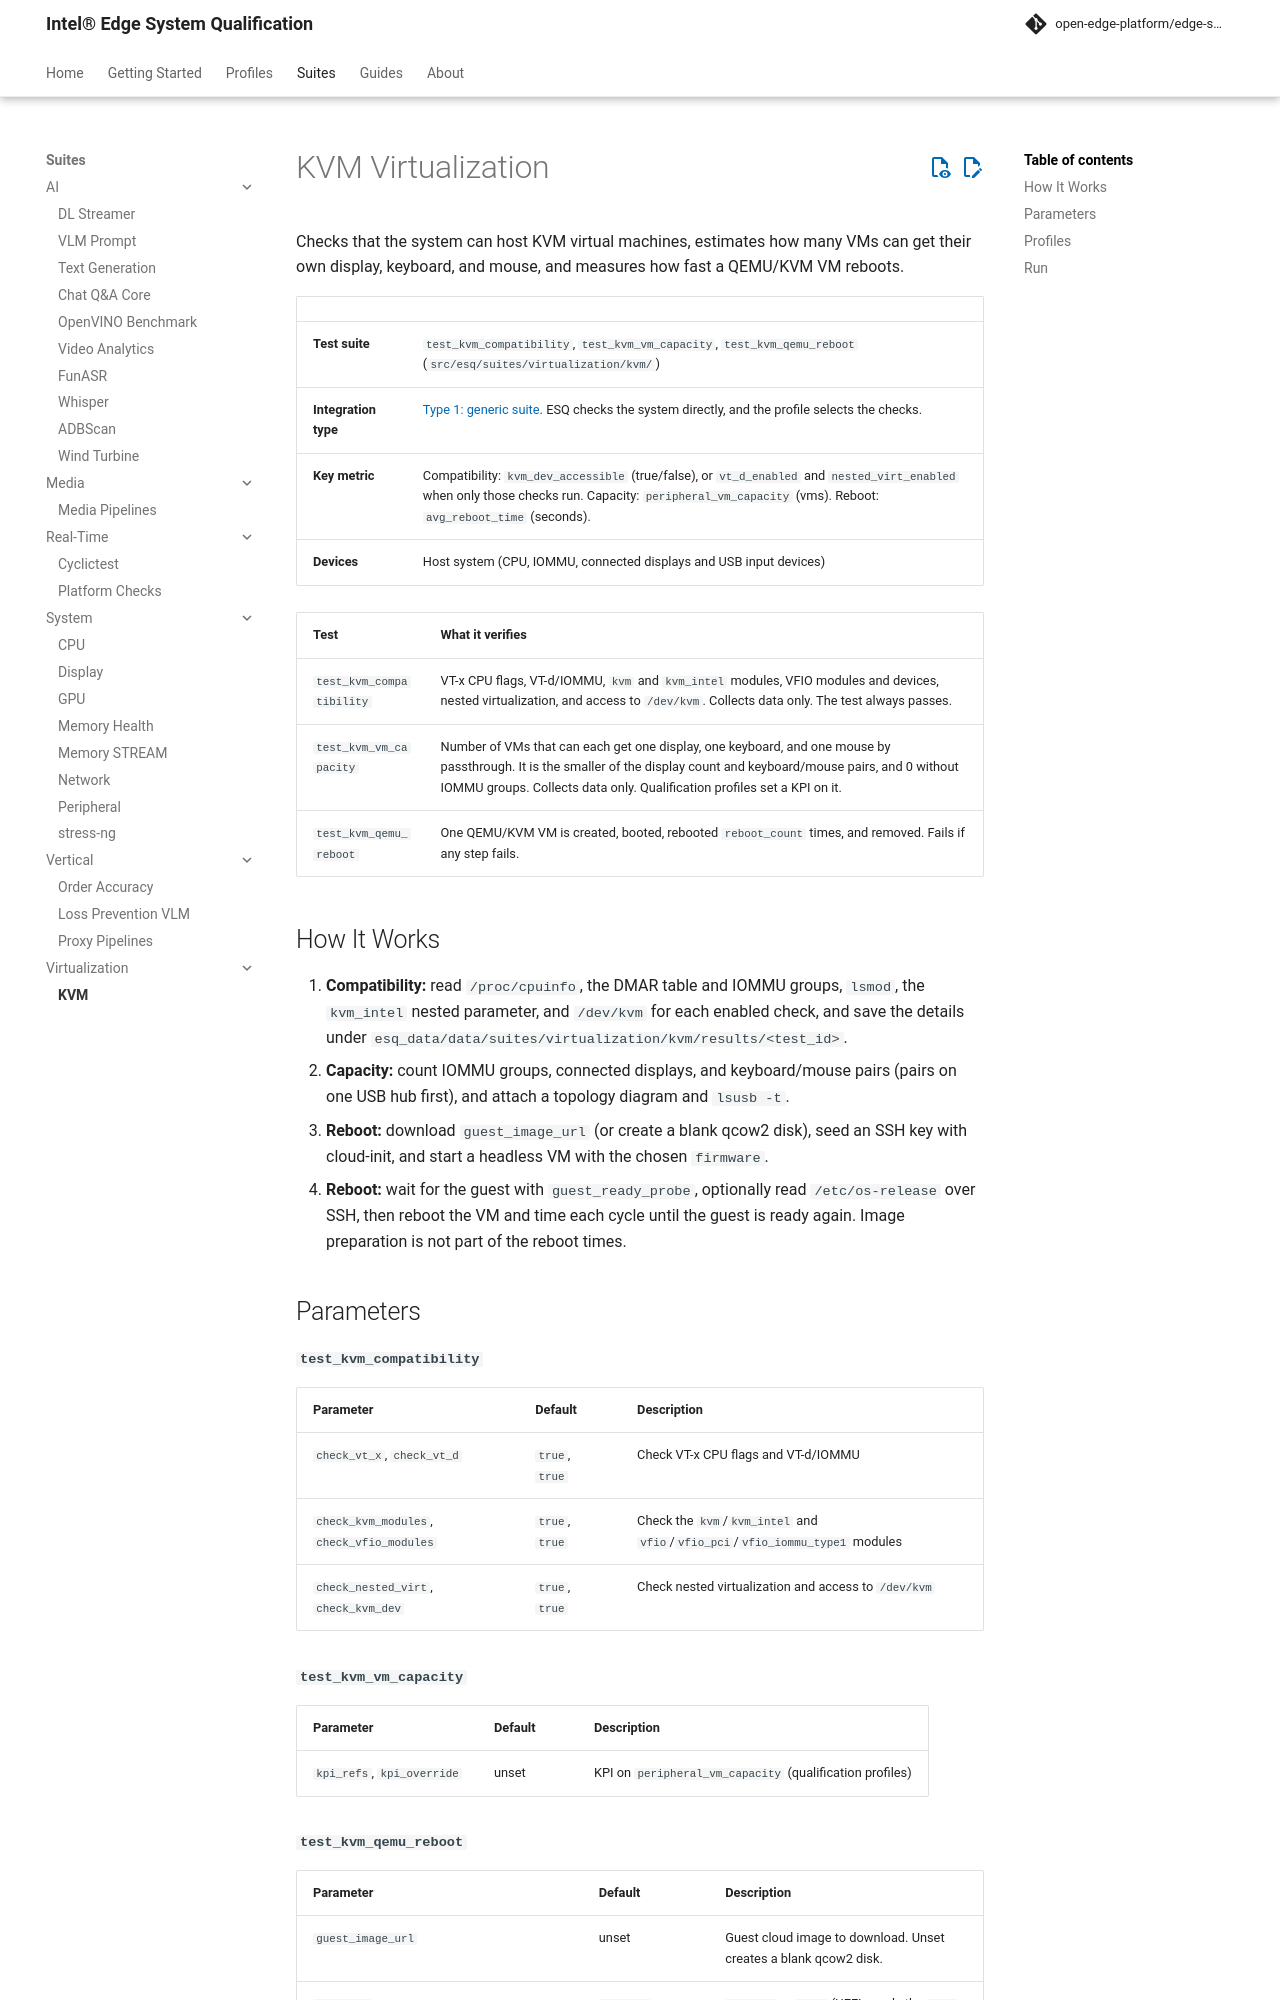

repository: open-edge-platform/edge-system-qualification · page: main/suites/virtualization/kvm/index.html · generator: mkdocs

# KVM Virtualization

Checks that the system can host KVM virtual machines, estimates how many VMs can get their own display, keyboard, and mouse, and measures how fast a QEMU/KVM VM reboots.

| | |
|---|---|
| **Test suite** | `test_kvm_compatibility`, `test_kvm_vm_capacity`, `test_kvm_qemu_reboot` (`src/esq/suites/virtualization/kvm/`) |
| **Integration type** | [Type 1: generic suite](../../guides/developer/integration-types.md#type-1-generic-suite-with-configurable-ingredients). ESQ checks the system directly, and the profile selects the checks. |
| **Key metric** | Compatibility: `kvm_dev_accessible` (true/false), or `vt_d_enabled` and `nested_virt_enabled` when only those checks run. Capacity: `peripheral_vm_capacity` (vms). Reboot: `avg_reboot_time` (seconds). |
| **Devices** | Host system (CPU, IOMMU, connected displays and USB input devices) |

| Test | What it verifies |
|------|------------------|
| `test_kvm_compatibility` | VT-x CPU flags, VT-d/IOMMU, `kvm` and `kvm_intel` modules, VFIO modules and devices, nested virtualization, and access to `/dev/kvm`. Collects data only. The test always passes. |
| `test_kvm_vm_capacity` | Number of VMs that can each get one display, one keyboard, and one mouse by passthrough. It is the smaller of the display count and keyboard/mouse pairs, and 0 without IOMMU groups. Collects data only. Qualification profiles set a KPI on it. |
| `test_kvm_qemu_reboot` | One QEMU/KVM VM is created, booted, rebooted `reboot_count` times, and removed. Fails if any step fails. |

## How It Works

1. **Compatibility:** read `/proc/cpuinfo`, the DMAR table and IOMMU groups, `lsmod`, the `kvm_intel` nested parameter, and `/dev/kvm` for each enabled check, and save the details under `esq_data/data/suites/virtualization/kvm/results/<test_id>`.
2. **Capacity:** count IOMMU groups, connected displays, and keyboard/mouse pairs (pairs on one USB hub first), and attach a topology diagram and `lsusb -t`.
3. **Reboot:** download `guest_image_url` (or create a blank qcow2 disk), seed an SSH key with cloud-init, and start a headless VM with the chosen `firmware`.
4. **Reboot:** wait for the guest with `guest_ready_probe`, optionally read `/etc/os-release` over SSH, then reboot the VM and time each cycle until the guest is ready again. Image preparation is not part of the reboot times.
